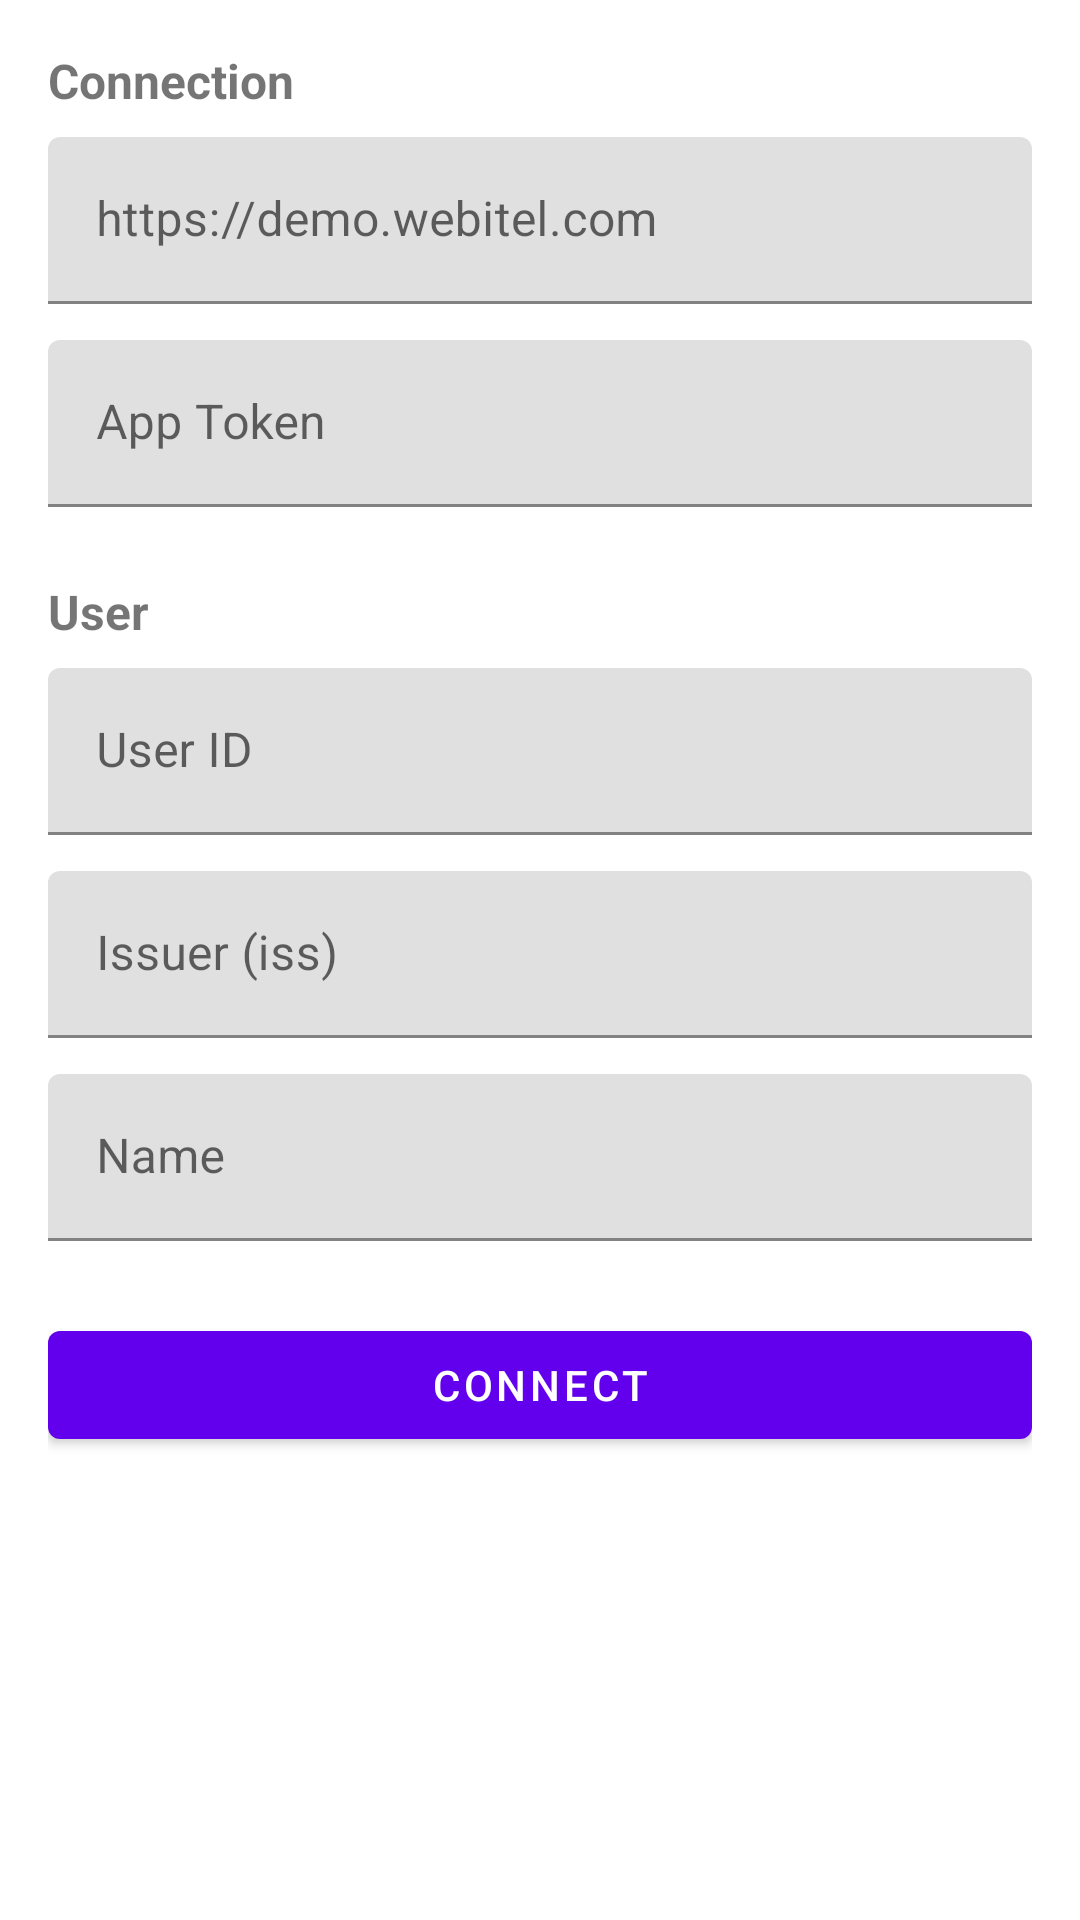

The Android layout XML behind this screen, and the referenced resources:
<!-- AndroidManifest.xml: application theme Theme.Chatsdkdemoandroid -->
<!-- res/layout/fragment_settings.xml -->
<?xml version="1.0" encoding="utf-8"?>
<ScrollView xmlns:android="http://schemas.android.com/apk/res/android"
    android:layout_width="match_parent"
    android:layout_height="match_parent"
    xmlns:tools="http://schemas.android.com/tools"
    tools:context=".ui.settings.SettingsFragment">

<LinearLayout
    android:layout_width="match_parent"
    android:layout_height="wrap_content"
    android:orientation="vertical"
    android:padding="16dp">

    
    <TextView
        android:layout_width="wrap_content"
        android:layout_height="wrap_content"
        android:text="Connection"
        android:textStyle="bold"
        android:textSize="16sp"
        android:paddingBottom="8dp" />

    <com.google.android.material.textfield.TextInputLayout
        android:id="@+id/endpointLayout"
        android:layout_width="match_parent"
        android:layout_height="wrap_content"
        android:hint="https://demo.webitel.com">

        <com.google.android.material.textfield.TextInputEditText
            android:id="@+id/endpointInput"
            android:layout_width="match_parent"
            android:layout_height="wrap_content"
            android:inputType="textUri" />
    </com.google.android.material.textfield.TextInputLayout>

    <com.google.android.material.textfield.TextInputLayout
        android:id="@+id/tokenLayout"
        android:layout_width="match_parent"
        android:layout_height="wrap_content"
        android:layout_marginTop="12dp"
        android:hint="App Token">

        <com.google.android.material.textfield.TextInputEditText
            android:id="@+id/tokenInput"
            android:layout_width="match_parent"
            android:layout_height="wrap_content" />
    </com.google.android.material.textfield.TextInputLayout>

    
    <TextView
        android:layout_width="wrap_content"
        android:layout_height="wrap_content"
        android:text="User"
        android:textStyle="bold"
        android:textSize="16sp"
        android:layout_marginTop="24dp"
        android:paddingBottom="8dp" />

    <com.google.android.material.textfield.TextInputLayout
        android:id="@+id/userIdLayout"
        android:layout_width="match_parent"
        android:layout_height="wrap_content"
        android:hint="User ID">

        <com.google.android.material.textfield.TextInputEditText
            android:id="@+id/userIdInput"
            android:layout_width="match_parent"
            android:layout_height="wrap_content"
            android:inputType="text" />
    </com.google.android.material.textfield.TextInputLayout>

    <com.google.android.material.textfield.TextInputLayout
        android:id="@+id/issLayout"
        android:layout_width="match_parent"
        android:layout_height="wrap_content"
        android:layout_marginTop="12dp"
        android:hint="Issuer (iss)">

        <com.google.android.material.textfield.TextInputEditText
            android:id="@+id/issInput"
            android:layout_width="match_parent"
            android:layout_height="wrap_content"
            android:inputType="textUri" />
    </com.google.android.material.textfield.TextInputLayout>

    <com.google.android.material.textfield.TextInputLayout
        android:id="@+id/nameLayout"
        android:layout_width="match_parent"
        android:layout_height="wrap_content"
        android:layout_marginTop="12dp"
        android:hint="Name">

        <com.google.android.material.textfield.TextInputEditText
            android:id="@+id/nameInput"
            android:layout_width="match_parent"
            android:layout_height="wrap_content"
            android:inputType="textPersonName" />
    </com.google.android.material.textfield.TextInputLayout>

    
    <LinearLayout
        android:layout_width="match_parent"
        android:layout_height="wrap_content"
        android:layout_marginTop="24dp"
        android:orientation="horizontal">

        <com.google.android.material.button.MaterialButton
            android:id="@+id/connectButton"
            android:layout_width="0dp"
            android:layout_height="wrap_content"
            android:layout_weight="1"
            android:text="Connect" />
    </LinearLayout>

    <TextView
        android:id="@+id/versionText"
        android:layout_width="wrap_content"
        android:layout_height="wrap_content"
        tools:text="Demo 1.0 (1) · SDK 1.1.2"
        android:layout_gravity="end"
        android:textSize="14sp"
        android:layout_marginTop="24dp"
        android:paddingBottom="8dp" />
</LinearLayout>
</ScrollView>
<!-- resources referenced by this layout -->
<resources>
  <style name="Theme.Chatsdkdemoandroid" parent="Theme.MaterialComponents.DayNight.NoActionBar">
          
          <item name="colorPrimary">@color/purple_500</item>
          <item name="colorPrimaryVariant">@color/purple_700</item>
          <item name="colorOnPrimary">@color/white</item>
          
          <item name="colorSecondary">@color/teal_200</item>
          <item name="colorSecondaryVariant">@color/teal_700</item>
          <item name="colorOnSecondary">@color/black</item>
          
          <item name="android:statusBarColor">?attr/colorPrimaryVariant</item>
          
      </style>
  <color name="purple_500">#FF6200EE</color>
  <color name="purple_700">#FF3700B3</color>
  <color name="white">#FFFFFFFF</color>
  <color name="teal_200">#FF03DAC5</color>
  <color name="teal_700">#FF018786</color>
  <color name="black">#FF000000</color>
</resources>
